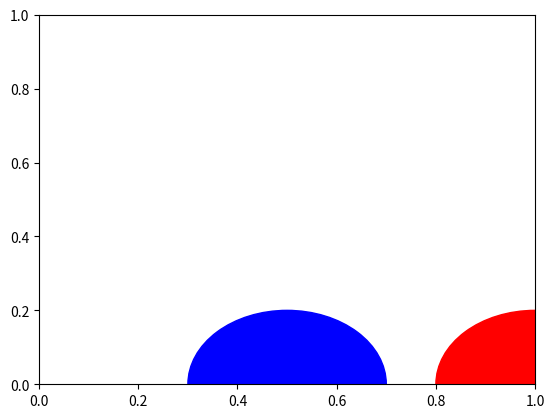

Source code (Python):
import matplotlib.pyplot as plt

ball1 = plt.Circle ((1,0),0.2, color = 'red')
ball2 = plt.Circle ((0.5,0),0.2, color = 'blue')

fig, ax = plt.subplots ()

ax.add_patch(ball1)
ax.add_patch(ball2)

plt.show()